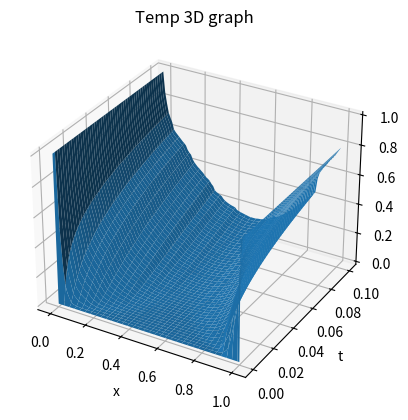
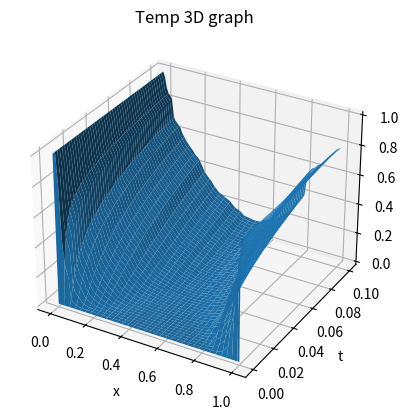

Generate these figures, in order, with matplotlib:
import random

import numpy as np
import matplotlib.pyplot as plt

def plot(x, t, T):
    x = np.array(x)
    t = np.array(t)
    X, Yt = np.meshgrid(x, t)
    T = np.array(T)


    fig = plt.figure()
    ax = fig.add_subplot(111, projection='3d')
    ax.plot_surface(X, Yt, T)


    ax.set_xlabel('x')
    ax.set_ylabel('t')
    ax.set_zlabel('T')

    # Add a title for the plot
    plt.title('Temp 3D graph')

    # Display the plot
    plt.show()

def solver(case=1, scheme_type='explicit', alpha_tempurature_dependency=False, plot_key=False, result_in_x_key=False, x1=0):
    """
    Вроде соотвествует запросу из дз
    :param case: четыре варианта условий (согласно дз) и их нужно править в самом коде
    :param scheme_type: есть две схемы (согласно дз)
    :param alpha_tempurature_dependency: зависит ли альфа от температуры линейно или нет?
    :param plot_key: строить график или нет?
    :param result_in_x_key: возвращать все решение или только в точке x1?
    :param x1: точка нашего особого интереса
    :return: зависит от ключа result_in_x_key и возвращает приведенные температуры (может все вернуть или точку)
    """
    fun = __solver
    x, t, T = fun(scheme_type, case, alpha_tempurature_dependency, x1)
    if plot_key == True:
        plot(x, t, T)
    if result_in_x_key == False:
        return T
    else:
        x = np.array(x)
        index = np.where(x == x1)
        T = np.array(T)
        return T[:, index]


def __solver(scheme_type, case, alpha_tempurature_dependency, x):
    """
    Вспомогательная функция, выполняет всю работу в плане расчетов
    :param scheme_type: есть две схемы (согласно дз)
    :param case: четыре варианта условий (согласно дз) и их нужно править в самом коде
    :param alpha_tempurature_dependency: зависит ли альфа от температуры линейно или нет?
    :param x: точка нашего особого интереса (приведенная)
    :return: зависит от ключа result_in_x_key и возвращает приведенные температуры (может все вернуть или точку)
    """
    if alpha_tempurature_dependency == True:
        delta_alpha = 0.000000001

    h = 0.01
    t = 0.00001

    array_x = [0 + i * h for i in range(int(1 / h) + 1)]
    if x not in array_x:
        array_x.append(x)
    array_x.sort()
    array_t = [0 + i * t for i in range(10000)]


    size_x = len(array_x)
    size_t = len(array_t)

    result = list()

 # что-то по условиям нужно менять здесь, они уже приведенные
    if case == 1:
        T_x_0 = 0
        T_0_t = 1
        T_1_t = 0.8
    elif case == 2:
        T_x_0 = 0
        T_0_t_start_point = 1
        delta_T = 0.0001
        T_1_t = 0.8
    elif case == 3:
        T_x_0 = 0
        T_0_t = 1
        T_1_t = 0.8
        x1 = 0.2
        Q_x1 = 0.5
    elif case == 4:
        T_x_0 = 0
        T_0_t = 1
        T_1_t = 0.8
        Q_start_point = 0.1
        delta_Q = 0.0000001

    if scheme_type == 'explicit':
        for count_t in range(size_t):
            if count_t == 0:
                if case == 1 or case == 2 or case == 3 or case == 4:
                    U_0 = [T_x_0 for i in range(size_x)]
                    result.append(U_0)
                if alpha_tempurature_dependency == True:
                    list_alpha_start = [random.random() for i in range(size_x)]
            else:
                # эти два массива представляют собой текущие значения и прошлые
                U_pres = list()
                U_prev = result[count_t-1]
                for count_x, value_x in enumerate(array_x):
                    if count_x == 0:
                        if case == 1 or case == 3 or case == 4:
                            U_pres.append(T_0_t)
                        elif case == 2:
                            U_pres.append(T_0_t_start_point + count_t * delta_T)
                    elif count_x != 0 and count_x != size_x - 1:
                        if case == 4:
                            Q = Q_start_point + delta_Q * count_t
                        elif case != 3 or value_x != x1:
                            Q = random.random()
                        else:
                            Q = Q_x1
                        if alpha_tempurature_dependency == False:
                            alpha_plus = random.random()
                            alpha_minus = random.random()
                        else:
                            alpha_plus = (list_alpha_start[count_x] + list_alpha_start[count_x + 1]) / 2 + delta_alpha
                            alpha_minus = (list_alpha_start[count_x] + list_alpha_start[count_x - 1]) / 2 + delta_alpha

                        u_pres_k = (U_prev[count_x] + t / h ** 2 * (alpha_plus * U_prev[count_x + 1]
                                                                    - (alpha_minus + alpha_plus) * U_prev[count_x]
                                                                    + alpha_minus * U_prev[count_x - 1]) + t * Q)
                        U_pres.append(u_pres_k)
                    if count_x == size_x - 1:
                        U_pres.append(T_1_t)
                result.append(U_pres)
    if scheme_type == 'implicit':
        for count_t in range(size_t):
            if count_t == 0:
                if case == 1 or case == 2 or case == 3 or case == 4:
                    U_0 = [T_x_0 for i in range(size_x)]
                    result.append(U_0)
                if alpha_tempurature_dependency == True:
                    list_alpha_start = [random.random() for i in range(size_x)]
            else:
                U_pres = list()
                U_prev = result[count_t - 1]
                alpha_k_list = list()
                beta_k_list = list()
                for count_x, value_x in enumerate(array_x):
                    if count_x == 0:
                        if case == 1 or case == 3 or case == 4:
                            U_pres.append(T_0_t)
                        elif case == 2:
                            U_pres.append(T_0_t_start_point + count_t * delta_T)
                        beta_0 = T_0_t if case != 2 else T_0_t_start_point + count_t * delta_T
                        alpha_0 = 0
                        alpha_k_list.append(alpha_0)
                        beta_k_list.append(beta_0)
                    elif count_x != 0 and count_x != size_x - 1:
                        if alpha_tempurature_dependency == False:
                            alpha_plus = random.random()
                            alpha_minus = random.random()
                        else:
                            alpha_plus = (list_alpha_start[count_x] + list_alpha_start[count_x + 1]) / 2 + delta_alpha
                            alpha_minus = (list_alpha_start[count_x] + list_alpha_start[count_x - 1]) / 2 + delta_alpha
                        if case == 4:
                            Q = Q_start_point + delta_Q * count_t
                        elif case != 3 or value_x != x1:
                            Q = random.random()
                        else:
                            Q = Q_x1
                        Ak = t / h ** 2 * alpha_minus
                        Ck = t / h ** 2 * alpha_plus
                        Bk = - 1 - t / h ** 2 * (alpha_plus + alpha_minus)
                        Fk = - t * Q - U_prev[count_x]
                        alpha_k = - Ck / (Ak * alpha_k_list[-1] + Bk)
                        beta_k = (Fk - Ak * beta_k_list[-1]) / (Ak * alpha_k_list[-1] + Bk)
                        alpha_k_list.append(alpha_k)
                        beta_k_list.append(beta_k)
                reversed_u_pres = list()
                for count_x in reversed(range(size_x)):
                    if count_x == size_x - 1:
                        reversed_u_pres.append(T_1_t)
                    else:
                        u_pres_k = alpha_k_list[count_x] * reversed_u_pres[-1] + beta_k_list[count_x]
                        reversed_u_pres.append(u_pres_k)
                reversed_u_pres.reverse()
                result.append(reversed_u_pres)


    return array_x, array_t, result


solver(case=1, scheme_type='explicit', alpha_tempurature_dependency=True, plot_key=True, result_in_x_key=False, x1=0)
solver(case=1, scheme_type='implicit', alpha_tempurature_dependency=True, plot_key=True, result_in_x_key=False, x1=0)

